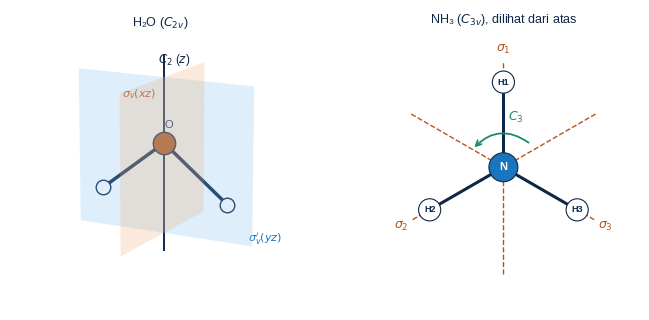
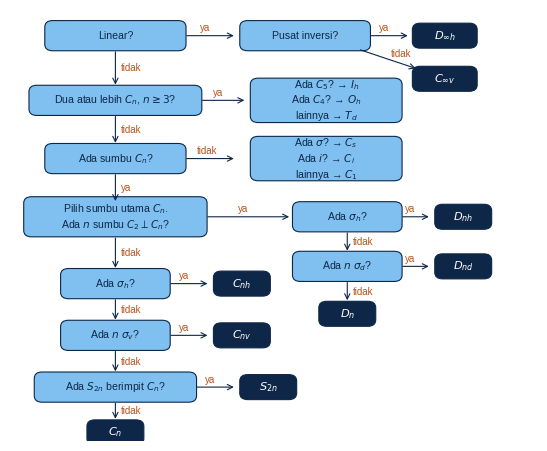
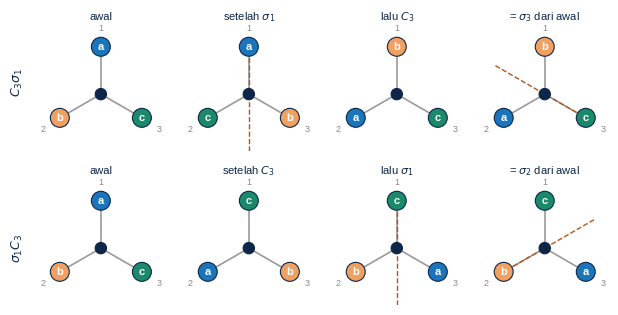
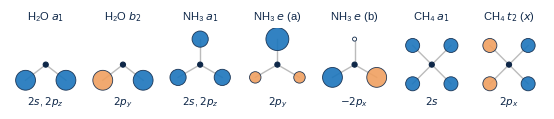
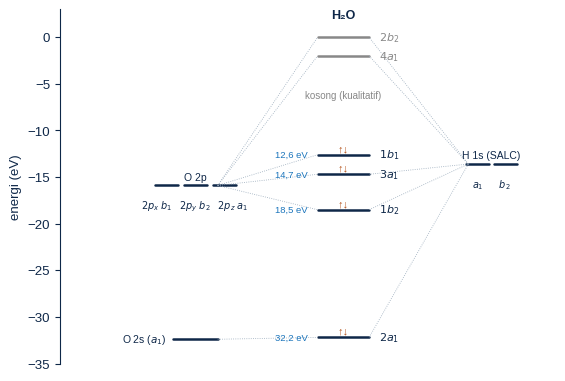
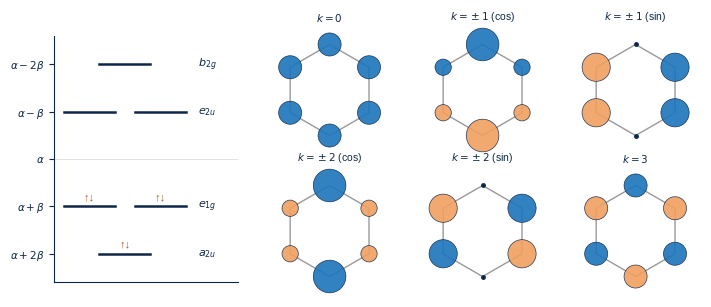
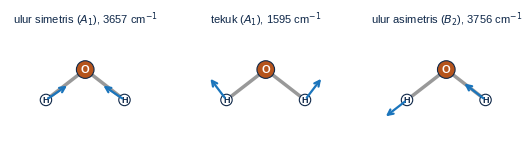
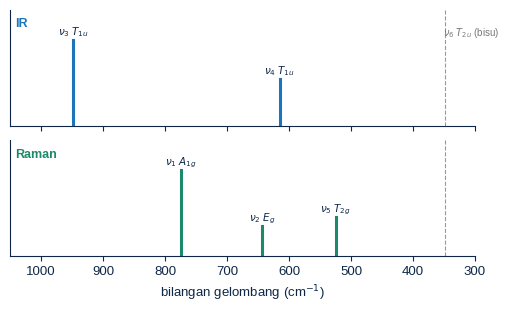
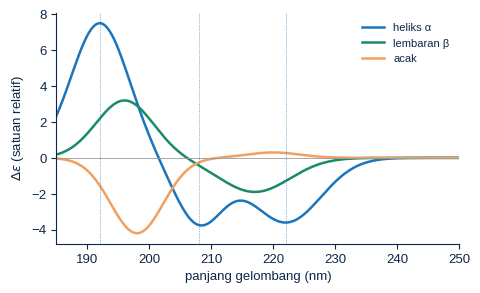

Write the Python code that produced these figures, in order.
#!/usr/bin/env python3
# Gambar Bab 10 Kimia Kuantum. Jalankan dari folder fig/: python3 gambar.py
import numpy as np, matplotlib
matplotlib.use('Agg'); import matplotlib.pyplot as plt
from matplotlib.ticker import FuncFormatter
from matplotlib.patches import FancyBboxPatch, Circle, Polygon, FancyArrowPatch
from math import pi
plt.rcParams.update({'font.family': 'Liberation Sans', 'font.size': 9.5, 'mathtext.fontset': 'dejavusans',
                     'text.color': '#0e2748', 'axes.edgecolor': '#0e2748', 'axes.labelcolor': '#0e2748',
                     'xtick.color': '#0e2748', 'ytick.color': '#0e2748'})
TUA, B, MUDA, J1, J2, H = '#0e2748', '#1b75bc', '#7fc0f0', '#f0a060', '#b5541c', '#1a8a6a'
KOMA = FuncFormatter(lambda x, p: ('%g' % x).replace('.', ',').replace('-', '−'))
def sv(f, n): f.savefig(n, dpi=220, bbox_inches='tight'); plt.close(f)
def sp(ax):
    for s in ['top', 'right']: ax.spines[s].set_visible(False)
def koma(ax, x=True, y=True):
    if x: ax.xaxis.set_major_formatter(KOMA)
    if y: ax.yaxis.set_major_formatter(KOMA)
def atom(ax, x, y, r, c, t='', fs=8, tc='white', z=5):
    ax.add_patch(Circle((x, y), r, fc=c, ec=TUA, lw=0.8, zorder=z))
    if t: ax.text(x, y, t, ha='center', va='center', fontsize=fs, color=tc, zorder=z + 1, fontweight='bold')

# ---------------------------------------------------------------- 1. unsur simetri H2O dan NH3
f = plt.figure(figsize=(6.8, 3.0))
ax = f.add_axes([0.0, 0.0, 0.5, 1.0], projection='3d'); ax.axis('off')
th = np.radians(104.5) / 2; r = 1.0
O = np.array([0, 0, 0.25]); H1 = O + np.array([0, r * np.sin(th), -r * np.cos(th)]); H2 = O + np.array([0, -r * np.sin(th), -r * np.cos(th)])
# bidang yz (bidang molekul) dan xz
yy, zz = np.meshgrid([-1.1, 1.1], [-0.8, 1.0])
ax.plot_surface(0 * yy, yy, zz, color=MUDA, alpha=0.25, shade=False)
xx, zz2 = np.meshgrid([-1.0, 1.0], [-0.8, 1.0])
ax.plot_surface(xx, 0 * xx, zz2, color=J1, alpha=0.22, shade=False)
ax.plot([0, 0], [0, 0], [-1.0, 1.25], color=TUA, lw=1.4)
ax.text(0.15, 0, 1.18, '$C_2$ ($z$)', fontsize=8.5, ha='left')
for P in (H1, H2): ax.plot(*zip(O, P), color=TUA, lw=2.5)
ax.scatter(*O, s=260, color=J2, edgecolor=TUA, depthshade=False); ax.scatter(*zip(H1, H2), s=110, color='white', edgecolor=TUA, depthshade=False)
ax.text(0, 1.05, -0.75, "$\\sigma_v'(yz)$", fontsize=8, color=B); ax.text(0.95, 0, 0.95, '$\\sigma_v(xz)$', fontsize=8, color=J2)
ax.text(0, 0, 0.42, 'O', fontsize=8); ax.view_init(elev=14, azim=28); ax.set_box_aspect((1, 1, 1))
ax.set_xlim(-1, 1); ax.set_ylim(-1, 1); ax.set_zlim(-0.9, 1.1); ax.set_title('H₂O ($C_{2v}$)', fontsize=9, y=1.0)
ax = f.add_axes([0.53, 0.05, 0.45, 0.88]); ax.set_aspect('equal'); ax.axis('off')
angs = [90, 210, 330]
for k, a in enumerate(angs):
    c, s = np.cos(np.radians(a)), np.sin(np.radians(a))
    ax.plot([-1.25 * c, 1.25 * c], [-1.25 * s, 1.25 * s], ls='--', color=J2, lw=1)
    ax.text(1.38 * c, 1.38 * s, f'$\\sigma_{k + 1}$', ha='center', va='center', fontsize=9, color=J2)
    ax.plot([0, c], [0, s], color=TUA, lw=2.2, zorder=3); atom(ax, c, s, 0.13, 'white', f'H{k + 1}'.replace('H', 'H'), fs=6.5, tc=TUA)
atom(ax, 0, 0, 0.17, B, 'N', fs=8)
ax.annotate('', xy=(0.42 * np.cos(np.radians(150)), 0.42 * np.sin(np.radians(150))), xytext=(0.42 * np.cos(np.radians(40)), 0.42 * np.sin(np.radians(40))),
            arrowprops=dict(arrowstyle='->', color=H, lw=1.3, connectionstyle='arc3,rad=0.45'))
ax.text(0.05, 0.55, '$C_3$', color=H, fontsize=9); ax.set_xlim(-1.6, 1.6); ax.set_ylim(-1.5, 1.6)
ax.set_title('NH₃ ($C_{3v}$), dilihat dari atas', fontsize=9)
sv(f, 'c_unsur.png')

# ---------------------------------------------------------------- 2. diagram alir
f, ax = plt.subplots(figsize=(6.8, 5.6)); ax.axis('off'); ax.set_xlim(0, 10); ax.set_ylim(0, 10)
def kotak(x, y, t, w=2.6, h=0.62, c=MUDA, fs=7.6, tc=TUA):
    ax.add_patch(FancyBboxPatch((x - w / 2, y - h / 2), w, h, boxstyle='round,pad=0.04,rounding_size=0.15', fc=c, ec=TUA, lw=0.8))
    ax.text(x, y, t, ha='center', va='center', fontsize=fs, color=tc)
def hasil(x, y, t, w=1.15): kotak(x, y, t, w=w, h=0.5, c=TUA, fs=8.2, tc='white')
def panah(x1, y1, x2, y2, t='', dx=0.1, dy=0.0):
    ax.annotate('', xy=(x2, y2), xytext=(x1, y1), arrowprops=dict(arrowstyle='->', color=TUA, lw=0.8))
    if t: ax.text((x1 + x2) / 2 + dx, (y1 + y2) / 2 + dy, t, fontsize=7, color=J2, ha='left', va='center')
kotak(2.0, 9.4, 'Linear?')
panah(3.3, 9.4, 4.3, 9.4, 'ya', -0.2, 0.18); kotak(5.6, 9.4, 'Pusat inversi?', w=2.4)
panah(6.8, 9.4, 7.6, 9.4, 'ya', -0.2, 0.18); hasil(8.25, 9.4, '$D_{\\infty h}$')
panah(6.6, 9.09, 7.75, 8.62, 'tidak', 0.05, 0.12); hasil(8.25, 8.4, '$C_{\\infty v}$')
panah(2.0, 9.09, 2.0, 8.2, 'tidak')
kotak(2.0, 7.9, 'Dua atau lebih $C_n$, $n \\geq 3$?', w=3.2)
panah(3.6, 7.9, 4.5, 7.9, 'ya', -0.2, 0.18); kotak(6.0, 7.9, 'Ada $C_5$? → $I_h$\nAda $C_4$? → $O_h$\nlainnya → $T_d$', w=2.8, h=0.95)
panah(2.0, 7.59, 2.0, 6.85, 'tidak')
kotak(2.0, 6.55, 'Ada sumbu $C_n$?', w=2.6)
panah(3.3, 6.55, 4.3, 6.55, 'tidak', -0.25, 0.18); kotak(6.0, 6.55, 'Ada $\\sigma$? → $C_s$\nAda $i$? → $C_i$\nlainnya → $C_1$', w=2.8, h=0.95)
panah(2.0, 6.24, 2.0, 5.5, 'ya')
kotak(2.0, 5.2, 'Pilih sumbu utama $C_n$.\nAda $n$ sumbu $C_2 \\perp C_n$?', w=3.4, h=0.85)
panah(3.7, 5.2, 5.35, 5.2, 'ya', -0.2, 0.18)
kotak(6.4, 5.2, 'Ada $\\sigma_h$?', w=2.0)
panah(7.4, 5.2, 8.0, 5.2, 'ya', -0.2, 0.18); hasil(8.6, 5.2, '$D_{nh}$', w=1.0)
panah(6.4, 4.89, 6.4, 4.35, 'tidak'); kotak(6.4, 4.05, 'Ada $n$ $\\sigma_d$?', w=2.0)
panah(7.4, 4.05, 8.0, 4.05, 'ya', -0.2, 0.18); hasil(8.6, 4.05, '$D_{nd}$', w=1.0)
panah(6.4, 3.74, 6.4, 3.2, 'tidak'); hasil(6.4, 2.95, '$D_n$', w=1.0)
panah(2.0, 4.77, 2.0, 3.95, 'tidak')
kotak(2.0, 3.65, 'Ada $\\sigma_h$?', w=2.0)
panah(3.0, 3.65, 3.8, 3.65, 'ya', -0.2, 0.18); hasil(4.4, 3.65, '$C_{nh}$', w=1.0)
panah(2.0, 3.34, 2.0, 2.75, 'tidak'); kotak(2.0, 2.45, 'Ada $n$ $\\sigma_v$?', w=2.0)
panah(3.0, 2.45, 3.8, 2.45, 'ya', -0.2, 0.18); hasil(4.4, 2.45, '$C_{nv}$', w=1.0)
panah(2.0, 2.14, 2.0, 1.55, 'tidak'); kotak(2.0, 1.25, 'Ada $S_{2n}$ berimpit $C_n$?', w=3.0)
panah(3.5, 1.25, 4.3, 1.25, 'ya', -0.2, 0.18); hasil(4.9, 1.25, '$S_{2n}$', w=1.0)
panah(2.0, 0.94, 2.0, 0.45, 'tidak'); hasil(2.0, 0.2, '$C_n$', w=1.0)
sv(f, 'c_alir.png')

# ---------------------------------------------------------------- 3. C3v tidak komutatif
f, axs = plt.subplots(2, 4, figsize=(6.8, 3.6))
def nh3(ax, isi, judul, bidang=None):
    ax.set_aspect('equal'); ax.axis('off'); ax.set_xlim(-1.35, 1.35); ax.set_ylim(-1.2, 1.4)
    for k, a in enumerate(angs):
        c, s = np.cos(np.radians(a)), np.sin(np.radians(a))
        ax.plot([0, c], [0, s], color='#999', lw=1.2, zorder=1)
        warna = {'a': B, 'b': J1, 'c': H}[isi[k]]
        atom(ax, c, s, 0.2, warna, isi[k], fs=8)
        ax.text(1.42 * c, 1.42 * s - 0.02, str(k + 1), fontsize=6.5, color='#888', ha='center', va='center')
    atom(ax, 0, 0, 0.12, TUA)
    if bidang is not None:
        c, s = np.cos(np.radians(angs[bidang])), np.sin(np.radians(angs[bidang]))
        ax.plot([-1.2 * c, 1.2 * c], [-1.2 * s, 1.2 * s], ls='--', color=J2, lw=1)
    ax.set_title(judul, fontsize=8)
nh3(axs[0, 0], 'abc', 'awal'); nh3(axs[0, 1], 'acb', 'setelah $\\sigma_1$', 0); nh3(axs[0, 2], 'bac', 'lalu $C_3$')
nh3(axs[0, 3], 'bac', '= $\\sigma_3$ dari awal', 2)
nh3(axs[1, 0], 'abc', 'awal'); nh3(axs[1, 1], 'cab', 'setelah $C_3$'); nh3(axs[1, 2], 'cba', 'lalu $\\sigma_1$', 0)
nh3(axs[1, 3], 'cba', '= $\\sigma_2$ dari awal', 1)
f.text(0.01, 0.73, '$C_3\\sigma_1$', fontsize=9, rotation=90, va='center'); f.text(0.01, 0.27, '$\\sigma_1C_3$', fontsize=9, rotation=90, va='center')
f.subplots_adjust(wspace=0.05, hspace=0.25, left=0.04); sv(f, 'c_c3v.png')

# ---------------------------------------------------------------- 4. SALC
f, axs = plt.subplots(1, 7, figsize=(6.9, 1.9))
def salc(ax, pos, coef, judul, bawah, pusat=True):
    ax.set_aspect('equal'); ax.axis('off'); ax.set_xlim(-1.4, 1.4); ax.set_ylim(-1.45, 1.45)
    for (x, y), c in zip(pos, coef):
        ax.plot([0, x], [0, y], color='#bbb', lw=1, zorder=1)
        if abs(c) > 1e-9:
            ax.add_patch(Circle((x, y), 0.55 * np.sqrt(abs(c)), fc=B if c > 0 else J1, ec=TUA, lw=0.6, alpha=0.9, zorder=3))
        else:
            ax.add_patch(Circle((x, y), 0.08, fc='white', ec=TUA, lw=0.6, zorder=3))
    if pusat: atom(ax, 0, 0, 0.1, TUA)
    ax.set_title(judul, fontsize=8); ax.text(0, -1.55, bawah, ha='center', fontsize=7.5, color=TUA)
t2 = np.radians(52.25)
pw = [(np.sin(t2), -np.cos(t2)), (-np.sin(t2), -np.cos(t2))]
salc(axs[0], pw, [0.5, 0.5], 'H₂O $a_1$', '$2s$, $2p_z$')
salc(axs[1], pw, [0.5, -0.5], 'H₂O $b_2$', '$2p_y$')
pn = [(np.cos(np.radians(a)), np.sin(np.radians(a))) for a in angs]
salc(axs[2], pn, [1 / 3, 1 / 3, 1 / 3], 'NH₃ $a_1$', '$2s$, $2p_z$')
salc(axs[3], pn, [4 / 6, -1 / 6, -1 / 6], 'NH₃ $e$ (a)', '$2p_y$')
salc(axs[4], pn, [0, 0.5, -0.5], 'NH₃ $e$ (b)', '$-2p_x$')
pc = [(0.75, 0.75), (-0.75, -0.75), (0.75, -0.75), (-0.75, 0.75)]   # proyeksi H1..H4 ke bidang xy
salc(axs[5], pc, [0.25] * 4, 'CH₄ $a_1$', '$2s$')
salc(axs[6], pc, [0.25, -0.25, 0.25, -0.25], 'CH₄ $t_2$ ($x$)', '$2p_x$')
f.subplots_adjust(wspace=0.08); sv(f, 'c_salc.png')

# ---------------------------------------------------------------- 5. diagram OM H2O
f, ax = plt.subplots(figsize=(6.4, 4.6)); sp(ax)
def lv(x, E, w=0.7, c=TUA, lw=1.8): ax.plot([x - w / 2, x + w / 2], [E, E], color=c, lw=lw, solid_capstyle='round')
def el(x, E, n=2):
    if n == 2: ax.text(x, E + 0.15, '↑↓', ha='center', va='bottom', fontsize=8, color=J2, fontweight='bold')
# orbital atom O (kiri) dan SALC H (kanan)
EO2s, EO2p, EH = -32.4, -15.9, -13.6
lv(0.6, EO2s); ax.text(0.15, EO2s, 'O 2s ($a_1$)', ha='right', va='center', fontsize=7.5)
for dx in (-0.45, 0, 0.45): lv(0.6 + dx, EO2p, w=0.36)
ax.text(0.6, EO2p - 1.4, '$2p_x$ $b_1$   $2p_y$ $b_2$   $2p_z$ $a_1$', ha='center', fontsize=7, va='top')
ax.text(0.6, EO2p + 0.6, 'O 2p', ha='center', fontsize=7.5)
for dx in (-0.22, 0.22): lv(5.2 + dx, EH, w=0.36)
ax.text(5.2, EH + 0.6, 'H 1s (SALC)', ha='center', fontsize=7.5); ax.text(5.2, EH - 1.4, '$a_1$      $b_2$', ha='center', fontsize=7, va='top')
MO = [('$2a_1$', -32.2, 2), ('$1b_2$', -18.5, 2), ('$3a_1$', -14.7, 2), ('$1b_1$', -12.6, 2), ('$4a_1$', -2.0, 0), ('$2b_2$', 0.0, 0)]
for nm, E, n in MO:
    c = TUA if n else '#888'
    lv(2.9, E, w=0.8, c=c); el(2.9, E, n); ax.text(3.45, E, nm, va='center', fontsize=8, color=c)
    if n: ax.text(2.35, E, f'{-E:.1f} eV'.replace('.', ','), ha='right', va='center', fontsize=6.8, color=B)
def gar(x1, E1, x2, E2): ax.plot([x1, x2], [E1, E2], color='#9ab', lw=0.6, ls=':')
for E in (-32.2, -14.7, -2.0): gar(0.95, EO2s if E == -32.2 else EO2p, 2.5, E)
gar(0.95, EO2p, 2.5, -18.5); gar(0.95, EO2p, 2.5, -12.6); gar(0.95, EO2p, 2.5, 0.0)
for E in (-32.2, -18.5, -14.7, -2.0, 0.0): gar(4.84, EH, 3.3, E)
ax.set_xlim(-1.5, 6.2); ax.set_ylim(-35, 3); ax.set_xticks([]); ax.set_ylabel('energi (eV)'); koma(ax, x=False)
ax.spines['bottom'].set_visible(False)
ax.text(2.9, 2.0, 'H₂O', ha='center', fontsize=9, fontweight='bold')
ax.text(2.9, -6.5, 'kosong (kualitatif)', ha='center', fontsize=7, color='#888')
sv(f, 'c_mo_h2o.png')

# ---------------------------------------------------------------- 6. benzena
f = plt.figure(figsize=(6.8, 3.0))
ax = f.add_axes([0.02, 0.1, 0.27, 0.82]); sp(ax)
lev = [(2, [0]), (1, [-1, 1]), (-1, [-2, 2]), (-2, [3])]
nam = {2: '$a_{2u}$', 1: '$e_{1g}$', -1: '$e_{2u}$', -2: '$b_{2g}$'}
for x_, ks in lev:
    E = -x_
    xs = [0.5] if len(ks) == 1 else [0.25, 0.75]
    for xx in xs:
        ax.plot([xx - 0.18, xx + 0.18], [E, E], color=TUA, lw=1.8)
        if x_ > 0: ax.text(xx, E + 0.08, '↑↓', ha='center', va='bottom', fontsize=8, color=J2, fontweight='bold')
    ax.text(1.02, E, nam[x_], va='center', fontsize=8)
ax.set_yticks([-2, -1, 0, 1, 2]); ax.set_yticklabels(['$\\alpha+2\\beta$', '$\\alpha+\\beta$', '$\\alpha$', '$\\alpha-\\beta$', '$\\alpha-2\\beta$'], fontsize=7.5)
ax.set_xticks([]); ax.set_xlim(0, 1.3); ax.set_ylim(-2.6, 2.6); ax.axhline(0, color='#ddd', lw=0.6, zorder=0)
pos = [(np.cos(np.radians(90 - 60 * j)), np.sin(np.radians(90 - 60 * j))) for j in range(6)]
orb = [('$k = 0$', [1] * 6), ('$k = \\pm1$ (cos)', [np.cos(pi * j / 3) for j in range(6)]), ('$k = \\pm1$ (sin)', [np.sin(pi * j / 3) for j in range(6)]),
       ('$k = \\pm2$ (cos)', [np.cos(2 * pi * j / 3) for j in range(6)]), ('$k = \\pm2$ (sin)', [np.sin(2 * pi * j / 3) for j in range(6)]), ('$k = 3$', [(-1) ** j for j in range(6)])]
for i, (t, c) in enumerate(orb):
    ax = f.add_axes([0.32 + (i % 3) * 0.225, 0.52 - (i // 3) * 0.47, 0.21, 0.44]); ax.set_aspect('equal'); ax.axis('off')
    c = np.array(c); c = c / np.sqrt((c ** 2).sum())
    xs, ys = zip(*pos); ax.add_patch(Polygon(pos, closed=True, fill=False, ec='#999', lw=1))
    for (x, y), cc in zip(pos, c):
        if abs(cc) > 1e-9: ax.add_patch(Circle((x, y), 0.62 * abs(cc), fc=B if cc > 0 else J1, ec=TUA, lw=0.5, alpha=0.9))
        else: ax.plot(x, y, 'o', ms=2.5, color=TUA)
    ax.set_xlim(-1.45, 1.45); ax.set_ylim(-1.45, 1.45); ax.set_title(t, fontsize=7.5, pad=1)
sv(f, 'c_benzena.png')

# ---------------------------------------------------------------- 7. mode normal H2O (medan gaya valensi)
mO, mH = 15.995, 1.008; r0 = 0.9572; th0 = np.radians(104.52)
X0 = np.array([0, 0, 0.0, 0, r0 * np.sin(th0 / 2), -r0 * np.cos(th0 / 2), 0, -r0 * np.sin(th0 / 2), -r0 * np.cos(th0 / 2)])
def intern(X):
    O, A, C = X[0:3], X[3:6], X[6:9]
    a, c = A - O, C - O; r1, r2 = np.linalg.norm(a), np.linalg.norm(c)
    return np.array([r1, r2, np.arccos(a @ c / r1 / r2)])
Bm = np.zeros((3, 9)); hh = 1e-6
for k in range(9):
    d = np.zeros(9); d[k] = hh; Bm[:, k] = (intern(X0 + d) - intern(X0 - d)) / (2 * hh)
F = np.array([[8.45, -0.10, 0.25], [-0.10, 8.45, 0.25], [0.25, 0.25, 0.76]])   # mdyn/Å, mdyn/rad
Hc = Bm.T @ F @ Bm; Mv = np.repeat([mO, mH, mH], 3)
Hm = Hc / np.sqrt(np.outer(Mv, Mv)); w, v = np.linalg.eigh(Hm)
nu = np.sqrt(np.clip(w, 0, None) * 1e2 / 1.66054e-27) / (2 * pi * 2.99792458e10)
idx = np.argsort(w)[-3:]
modes = [(i, nu[i]) for i in idx]
print('frekuensi model (cm^-1):', sorted([round(n) for _, n in modes]))
f, axs = plt.subplots(1, 3, figsize=(6.6, 2.4))
nmode = sorted(modes, key=lambda t: t[1])
judul = {0: 'tekuk ($A_1$), 1595 cm$^{-1}$', 1: 'ulur simetris ($A_1$), 3657 cm$^{-1}$', 2: 'ulur asimetris ($B_2$), 3756 cm$^{-1}$'}
urut = [1, 0, 2]
for ax, ii in zip(axs, urut):
    i, n_ = nmode[ii]; d = v[:, i] / np.sqrt(Mv); d = d / np.abs(d).max() * 0.45
    ax.set_aspect('equal'); ax.axis('off'); ax.set_xlim(-1.45, 1.45); ax.set_ylim(-1.3, 0.75)
    P = X0.reshape(3, 3)[:, 1:]; D = d.reshape(3, 3)[:, 1:]
    if D[0, 1] > 0 and ii == 1: D = -D
    for p_ in P[1:]: ax.plot([P[0, 0], p_[0]], [P[0, 1], p_[1]], color='#999', lw=2.5, zorder=1)
    atom(ax, *P[0], 0.17, J2, 'O', fs=8); atom(ax, *P[1], 0.11, 'white', 'H', fs=6.5, tc=TUA); atom(ax, *P[2], 0.11, 'white', 'H', fs=6.5, tc=TUA)
    for p_, dd in zip(P[1:], D[1:]):
        if np.hypot(*dd) > 0.02: ax.annotate('', xy=(p_[0] + dd[0], p_[1] + dd[1]), xytext=(p_[0], p_[1]), arrowprops=dict(arrowstyle='->', color=B, lw=1.6), zorder=8)
    ax.set_title(judul[ii], fontsize=8)
sv(f, 'c_mode_h2o.png')

# ---------------------------------------------------------------- 8. spektrum SF6 skematis
f, axs = plt.subplots(2, 1, figsize=(6.0, 3.2), sharex=True)
ir = [(948, 1.0, '$\\nu_3$ $T_{1u}$'), (615, 0.55, '$\\nu_4$ $T_{1u}$')]
ra = [(775, 1.0, '$\\nu_1$ $A_{1g}$'), (643, 0.35, '$\\nu_2$ $E_g$'), (525, 0.45, '$\\nu_5$ $T_{2g}$')]
for ax, data, t, c in [(axs[0], ir, 'IR', B), (axs[1], ra, 'Raman', H)]:
    sp(ax)
    for x, y, lab in data:
        ax.plot([x, x], [0, y], color=c, lw=2.2); ax.text(x, y + 0.06, lab, ha='center', fontsize=7.5)
    ax.axvline(348, color='#999', ls='--', lw=0.8); ax.set_ylim(0, 1.35); ax.set_yticks([])
    ax.text(0.01, 0.85, t, transform=ax.transAxes, fontsize=9, fontweight='bold', color=c)
axs[0].text(352, 1.05, '$\\nu_6$ $T_{2u}$ (bisu)', fontsize=7, color='#777')
axs[1].set_xlim(1050, 300); axs[1].set_xlabel('bilangan gelombang (cm$^{-1}$)'); koma(axs[1], y=False)
f.subplots_adjust(hspace=0.12); sv(f, 'c_sf6.png')

# ---------------------------------------------------------------- 9. CD skematis
lam = np.linspace(185, 250, 400)
def g(l0, s, a): return a * np.exp(-((lam - l0) / s) ** 2)
heliks = g(192, 6.5, 7.5) + g(208, 5.5, -3.6) + g(222, 8, -3.6)
beta = g(196, 6.5, 3.2) + g(217, 8, -1.9)
acak = g(198, 6, -4.2) + g(220, 6, 0.3)
f, ax = plt.subplots(figsize=(5.2, 3.0)); sp(ax)
ax.plot(lam, heliks, color=B, lw=1.8, label='heliks α'); ax.plot(lam, beta, color=H, lw=1.8, label='lembaran β'); ax.plot(lam, acak, color=J1, lw=1.8, label='acak')
ax.axhline(0, color='#999', lw=0.6); ax.set_xlabel('panjang gelombang (nm)'); ax.set_ylabel('$\\Delta\\varepsilon$ (satuan relatif)')
for l0 in (192, 208, 222): ax.axvline(l0, color=B, lw=0.5, ls=':')
ax.legend(frameon=False, fontsize=8); koma(ax); ax.set_xlim(185, 250)
sv(f, 'c_cd.png')
print('selesai')
